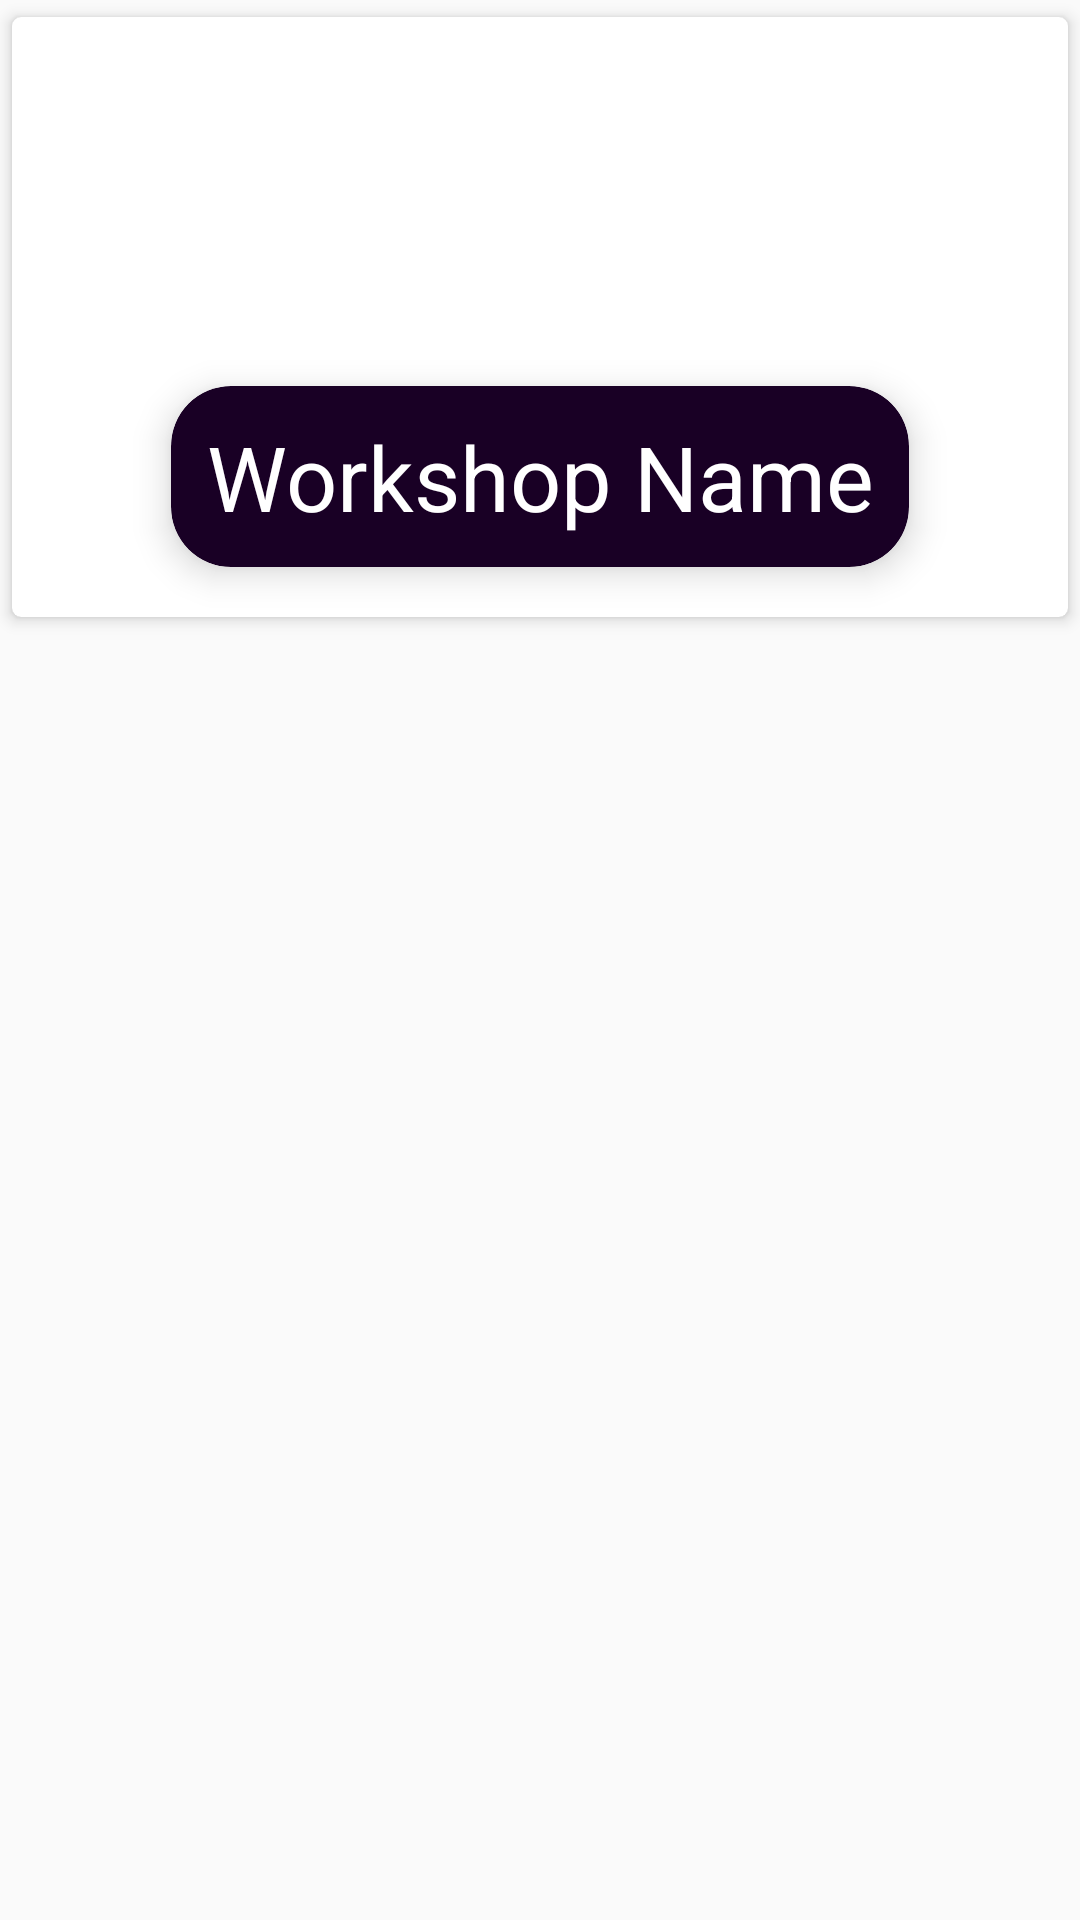

The Android layout XML behind this screen, and the referenced resources:
<!-- AndroidManifest.xml: application theme AppTheme -->
<!-- res/layout/caselist.xml -->
<?xml version="1.0" encoding="utf-8"?>
<LinearLayout xmlns:android="http://schemas.android.com/apk/res/android"
    xmlns:app="http://schemas.android.com/apk/res-auto"
    xmlns:tools="http://schemas.android.com/tools"
    android:layout_width="match_parent"
    android:layout_height="match_parent"
    android:orientation="vertical">


    <android.support.v7.widget.CardView
        android:layout_width="match_parent"
        android:layout_height="wrap_content"
        app:cardCornerRadius="3dp"
        app:cardElevation="3dp"
        app:cardUseCompatPadding="true">

       <RelativeLayout
           android:layout_width="match_parent"
           android:layout_height="200dp">


           <ImageView
               android:id="@+id/workshopimage"
               android:layout_width="match_parent"
               android:layout_height="match_parent"
               android:layout_alignParentStart="true"

               android:layout_alignParentTop="true"
               android:background="@drawable/back"
               app:layout_constraintEnd_toEndOf="parent"
               app:layout_constraintTop_toTopOf="parent" />

           <android.support.v7.widget.CardView
               android:layout_width="match_parent"
               android:layout_height="wrap_content"
               android:layout_alignParentBottom="true"
               android:layout_alignParentStart="true"
               android:layout_marginLeft="40dp"
               android:layout_marginRight="40dp"
               app:cardBackgroundColor="@color/appgreen"
               app:cardCornerRadius="20dp"
               app:cardElevation="7dp"
               app:cardUseCompatPadding="true"
               app:contentPadding="10dp">

               <TextView
                   android:layout_width="match_parent"
                   android:layout_height="wrap_content"
                   android:text="Workshop Name"
                   android:textAlignment="center"
                   android:textSize="30dp"
                   android:textColor="@android:color/white"
                   android:id="@+id/workshopname"/>
           </android.support.v7.widget.CardView>
       </RelativeLayout>
    </android.support.v7.widget.CardView>
    </LinearLayout>
<!-- resources referenced by this layout -->
<resources>
  <color name="appgreen">#190025</color>
  <style name="AppTheme" parent="Theme.AppCompat.Light.NoActionBar">
          <item name="android:textColorSecondary">@android:color/white</item>
      </style>
</resources>
